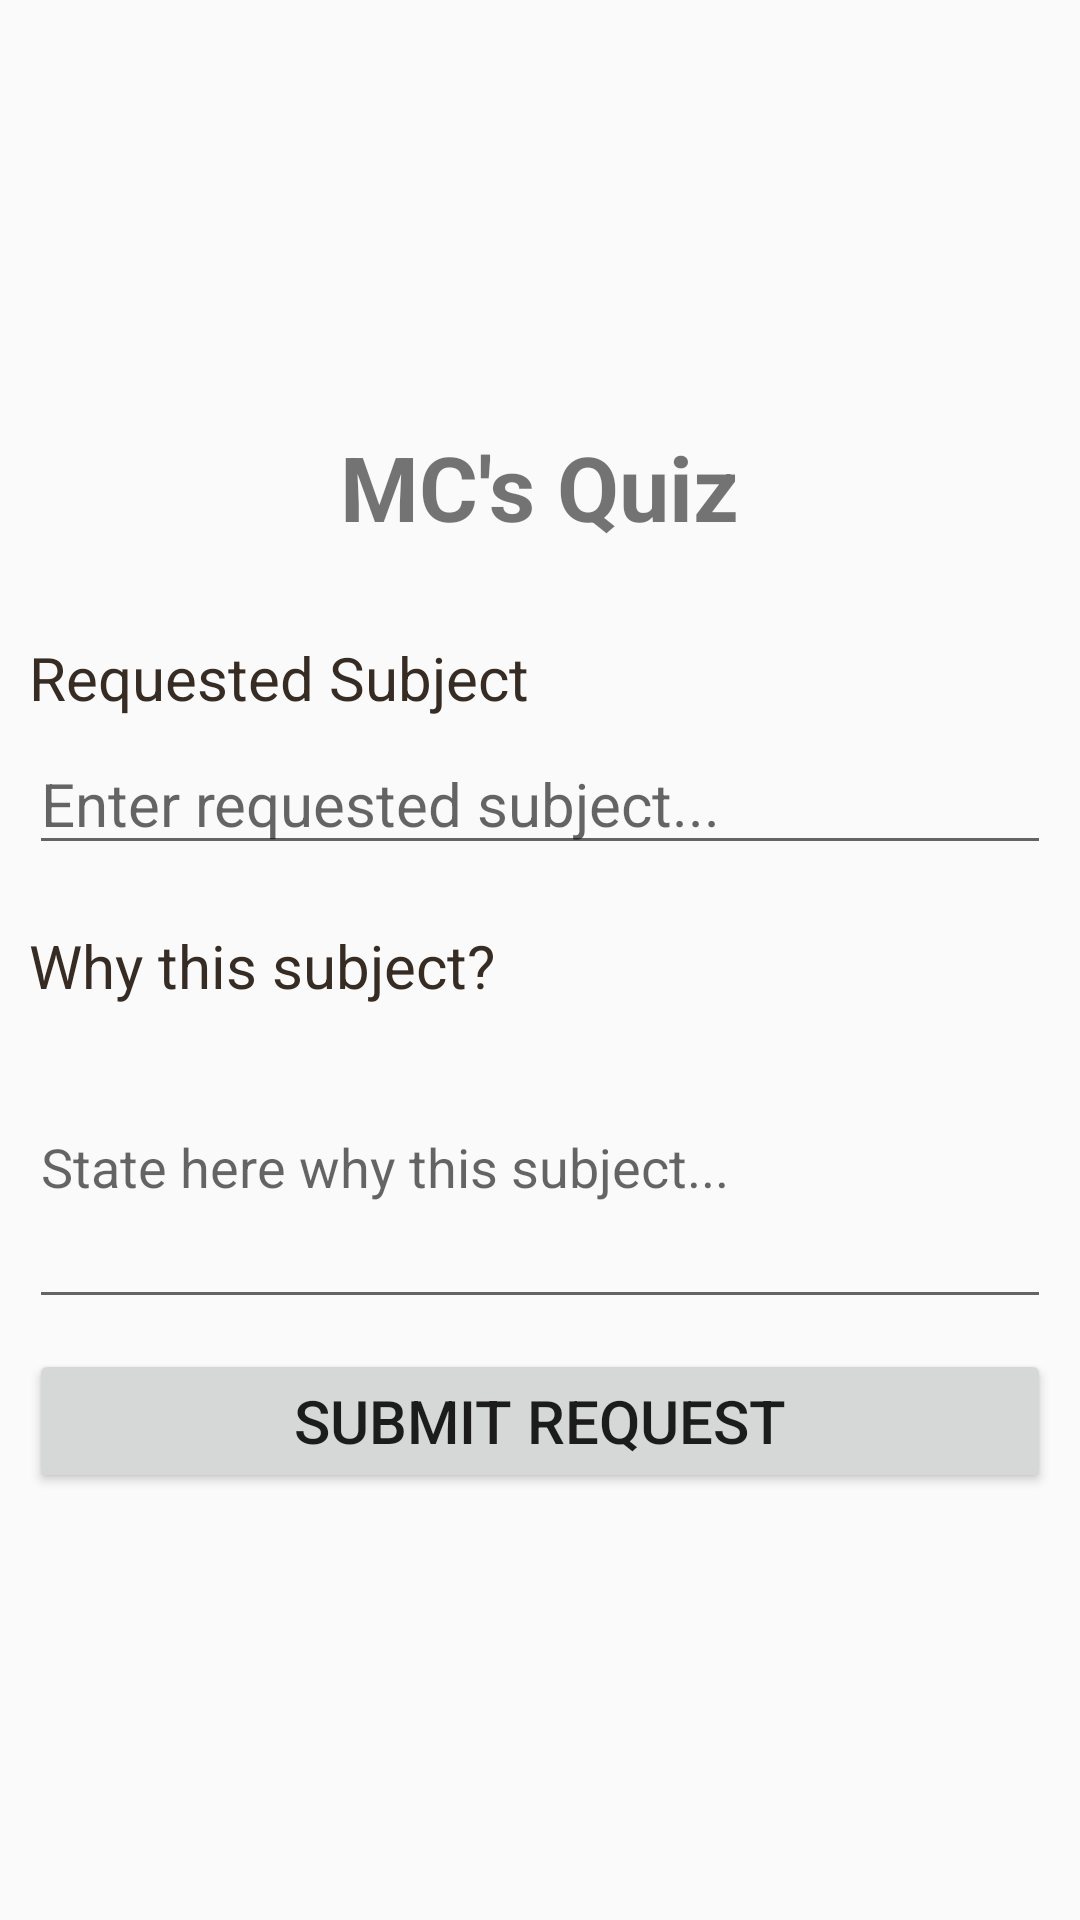

Write the Android layout XML for this screen, with the resource values it uses.
<!-- AndroidManifest.xml: application theme AppTheme -->
<!-- res/layout/activity_request_subject.xml -->
<?xml version="1.0" encoding="utf-8"?>
<RelativeLayout xmlns:android="http://schemas.android.com/apk/res/android"
    xmlns:tools="http://schemas.android.com/tools"
    android:layout_width="match_parent"
    android:layout_height="match_parent"
    android:paddingBottom="@dimen/activity_vertical_margin"
    android:paddingLeft="@dimen/activity_horizontal_margin"
    android:paddingRight="@dimen/activity_horizontal_margin"
    android:paddingTop="@dimen/activity_vertical_margin"
    tools:context="com.example.muhammad.exquizme.activities.RequestSubjectActivity">

    <LinearLayout xmlns:android="http://schemas.android.com/apk/res/android"
        android:layout_width="match_parent"
        android:layout_height="wrap_content"
        android:layout_centerHorizontal="true"
        android:layout_centerVertical="true"
        android:orientation="vertical"
        android:padding="10dip"
        android:weightSum="1">

        <TextView
            android:layout_width="wrap_content"
            android:layout_height="wrap_content"
            android:layout_gravity="center_horizontal"
            android:layout_marginBottom="30dp"
            android:text="@string/mc_apos_s_quiz"
            android:textIsSelectable="false"
            android:textSize="30sp"
            android:textStyle="bold" />

        <TextView
            android:layout_width="fill_parent"
            android:layout_height="wrap_content"
            android:text="@string/requested_subject"
            android:textColor="#372c24"
            android:textSize="20sp" />

        <EditText
            android:id="@+id/editTextReqSubject"
            android:layout_width="fill_parent"
            android:layout_height="wrap_content"
            android:layout_marginBottom="20dip"
            android:layout_marginTop="5dip"
            android:hint="@string/enter_requested_subject"
            android:inputType="text"
            android:singleLine="true"
            android:textSize="20sp" />

        <TextView
            android:layout_width="fill_parent"
            android:layout_height="wrap_content"
            android:text="@string/why_this_subject"
            android:textColor="#372c24"
            android:textSize="20sp" />

        <ScrollView
            android:id="@+id/scrollView"
            android:layout_width="fill_parent"
            android:layout_height="wrap_content">

            <EditText
                android:id="@+id/editTextReason"
                android:layout_width="match_parent"
                android:layout_height="0dp"
                android:ems="10"
                android:hint="@string/state_here_why_this_subject"
                android:inputType="textMultiLine"
                android:lines="4"
                android:linksClickable="false"
                android:maxLines="4" />
        </ScrollView>

        <Button
            android:id="@+id/submitBtn"
            android:layout_width="fill_parent"
            android:layout_height="wrap_content"
            android:layout_marginTop="10dip"
            android:text="@string/submit_request"
            android:textSize="20sp" />

    </LinearLayout>
</RelativeLayout>
<!-- resources referenced by this layout -->
<resources>
  <string name="enter_requested_subject">Enter requested subject...</string>
  <string name="mc_apos_s_quiz">MC\'s Quiz</string>
  <string name="requested_subject">Requested Subject</string>
  <string name="state_here_why_this_subject">State here why this subject...</string>
  <string name="submit_request">Submit Request</string>
  <string name="why_this_subject">Why this subject?</string>
  <style name="AppTheme" parent="Theme.AppCompat.Light.NoActionBar">
          
          <item name="colorPrimary">@color/colorPrimary</item>
          <item name="colorPrimaryDark">@color/colorPrimaryDark</item>
          <item name="colorAccent">@color/colorAccent</item>
      </style>
  <!-- not gathered from this repository: default colours our renderer supplied (Android Studio template values) -->
  <color name="colorPrimary">#FF6200EE</color>
  <color name="colorPrimaryDark">#FF3700B3</color>
  <color name="colorAccent">#FF03DAC5</color>
</resources>
